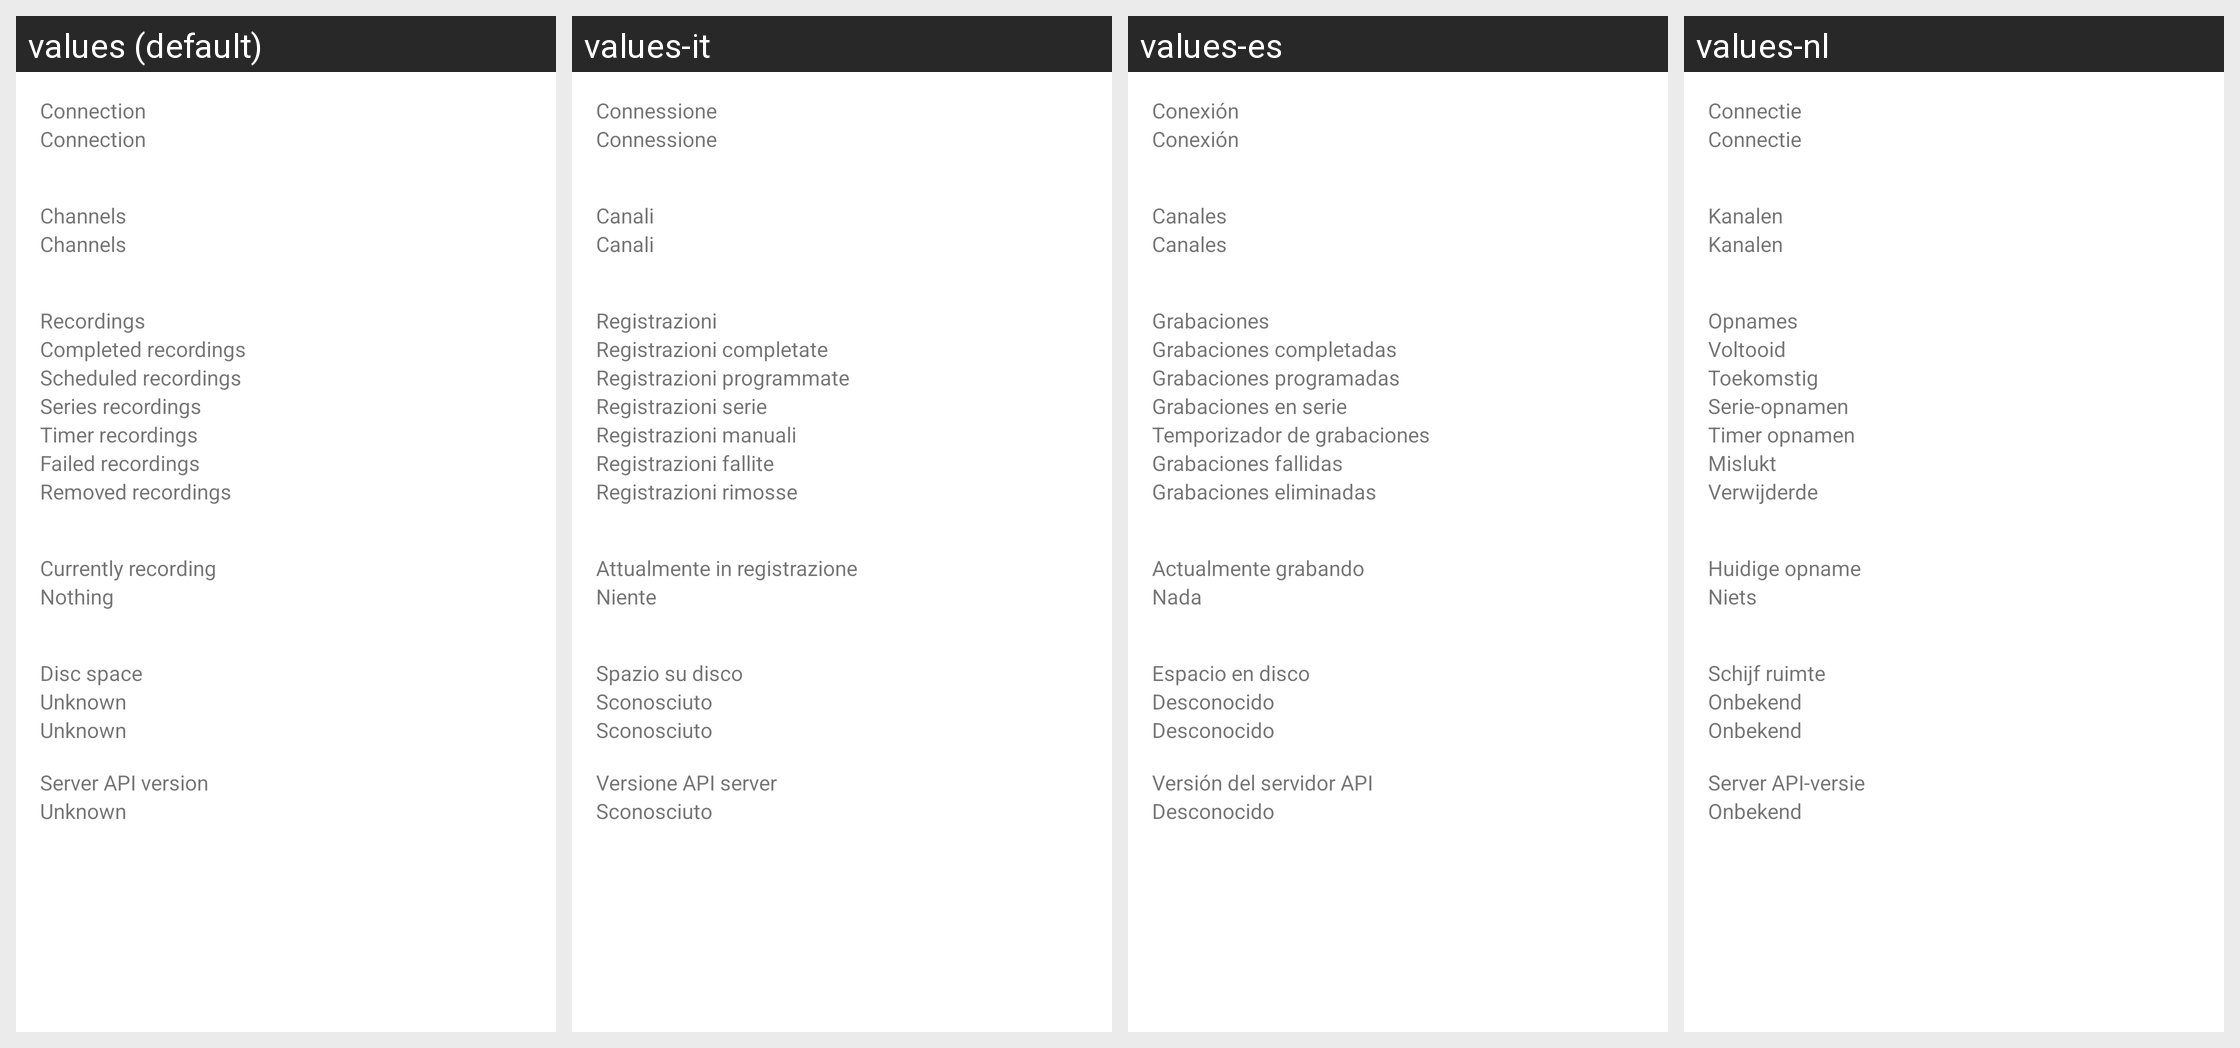

This grid shows one Android layout under several languages. Give, for every string resource on the screen, its name, the default text and each shown locale's text.
Android screen res/layout/fragment_status_layout.xml rendered under 4 locales, left to right: values (default), values-it, values-es, values-nl. Device: Nexus 5 (rendered at 1080×1920; each locale shown at half size, 540×960, under a caption strip naming it); theme Theme.MaterialComponents.DayNight.NoActionBar.
Other locales in the repository, not shown: values-cs, values-cz, values-de, values-fr, values-hu, values-pl, values-sk, values-sp, values-sv.
Strings drawn on this screen, with the default value and each locale's value (text and hints the layout hard-codes, and strings that could not be matched under every locale, appear in the picture but are not listed):

connection
  values: Connection
  values-it: Connessione
  values-es: Conexión
  values-nl: Connectie

channels
  values: Channels
  values-it: Canali
  values-es: Canales
  values-nl: Kanalen

recordings
  values: Recordings
  values-it: Registrazioni
  values-es: Grabaciones
  values-nl: Opnames

completed_recordings
  values: Completed recordings
  values-it: Registrazioni completate
  values-es: Grabaciones completadas
  values-nl: Voltooid

scheduled_recordings
  values: Scheduled recordings
  values-it: Registrazioni programmate
  values-es: Grabaciones programadas
  values-nl: Toekomstig

series_recordings
  values: Series recordings
  values-it: Registrazioni serie
  values-es: Grabaciones en serie
  values-nl: Serie-opnamen

timer_recordings
  values: Timer recordings
  values-it: Registrazioni manuali
  values-es: Temporizador de grabaciones
  values-nl: Timer opnamen

failed_recordings
  values: Failed recordings
  values-it: Registrazioni fallite
  values-es: Grabaciones fallidas
  values-nl: Mislukt

removed_recordings
  values: Removed recordings
  values-it: Registrazioni rimosse
  values-es: Grabaciones eliminadas
  values-nl: Verwijderde

currently_recording
  values: Currently recording
  values-it: Attualmente in registrazione
  values-es: Actualmente grabando
  values-nl: Huidige opname

nothing
  values: Nothing
  values-it: Niente
  values-es: Nada
  values-nl: Niets

disc_space
  values: Disc space
  values-it: Spazio su disco
  values-es: Espacio en disco
  values-nl: Schijf ruimte

unknown
  values: Unknown
  values-it: Sconosciuto
  values-es: Desconocido
  values-nl: Onbekend

server_api_version
  values: Server API version
  values-it: Versione API server
  values-es: Versión del servidor API
  values-nl: Server API-versie
